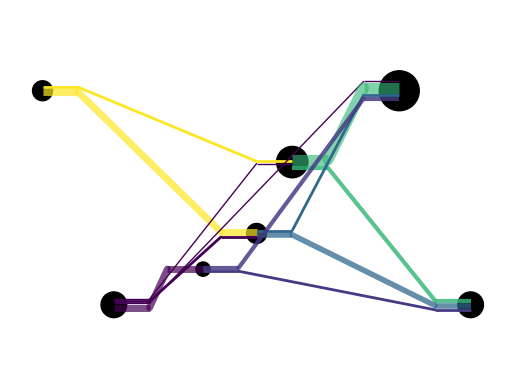

Here is the Python script that generated this plot:
import numpy as np
import networkx as nx
import matplotlib.pyplot as plt
import matplotlib.patches as patches
from matplotlib import cm

def draw_weighted_graph(nodes, edges):
    # Create a graph
    G = nx.DiGraph()

    # Add nodes to the graph
    for node in nodes:
        G.add_node(node)

    # Add edges to the graph with weights
    for i in range(len(nodes)):
        for j in range(len(nodes)):
            weight = edges[i][j]
            if weight != 0:
                G.add_edge(nodes[i], nodes[j], weight=weight)

    # Calculate outgoing and incoming edge weights for each node
    out_edge_weights = {}
    in_edge_weights = {}
    for node in nodes:
        out_edge_weights[node] = sum(G.edges[edge]['weight'] for edge in G.edges() if edge[0] == node)
        in_edge_weights[node] = sum(G.edges[edge]['weight'] for edge in G.edges() if edge[1] == node)

    # Create a colormap
    cmap = cm.get_cmap('viridis')

    # Specify positions of the nodes
    pos = {'A': (-3, 1), 'B': (-2, -2), 'C': (0.5, 0), 'D': (0, -1), 'E': (2, 1), 'F': (3, -2), 'J':(-0.75, -1.5)}

    # Extract x-values from the points
    x_values = [point[0] for point in pos.values()]

    # Set the x-limits of the plot
    plt.xlim(min(x_values) - 1, max(x_values) + 1)
    
    #linewidth Scaling Factor
    #fact needs to be 600/width of graph
    fact = 600/(max(x_values) - min(x_values))

    # Draw edges with custom routing and color
    running_in_width = {node: 0 for node in nodes}
    running_out_width = {node: 0 for node in nodes}
    for edge in G.edges():
        node1, node2 = edge
        
        weight = G.edges[edge]['weight']  # Get the weight of the current edge
        x1, y1 = pos[node1]
        x2, y2 = pos[node2]
        seg = 0.5

        control_point = (x1 + seg, y1 + out_edge_weights[node1]/fact-running_out_width[node1]/(fact/2)-weight/fact)
        control_point_2 = (x2 - seg, y2 + in_edge_weights[node2]/fact-running_in_width[node2]/(fact/2)-weight/fact) # Control point for the Bezier curve

        # Map the x-coordinate of the starting point to a color value
        color_value = (y1 - min(pos[node][1] for node in nodes)) / (max(pos[node][1] for node in nodes) - min(pos[node][1] for node in nodes))
        color = cmap(color_value)

        # Draw the first segment of the edge with width equal to the weight of the current edge
        plt.plot([x1, control_point[0]], [y1+ out_edge_weights[node1]/fact-running_out_width[node1]/(fact/2)-weight/fact, control_point[1]], color=color, linewidth=weight, alpha=min(1/weight+0.5, 1), solid_capstyle="butt")  # Horizontal line

        # Draw the Bezier curve segment with width equal to the weight of the current edge
        plt.plot([control_point[0], control_point_2[0]], [control_point[1], control_point_2[1]], color=color, linewidth=weight, alpha=min(1/weight+0.5, 1), solid_capstyle="round")  # Bezier curve

        # Draw the last segment of the edge with width equal to the weight of the current edge
        plt.plot([control_point_2[0], x2], [control_point_2[1], y2+ in_edge_weights[node2]/fact-running_in_width[node2]/(fact/2)-weight/fact], color=color, linewidth=weight, alpha=min(1/weight+0.5, 1), solid_capstyle="butt")  #

        running_out_width[node1] += weight
        running_in_width[node2] += weight
        
        print(edge)
    # Customize node shapes and sizes
    node_patches = [patches.Circle((0, 0), max(out_edge_weights[node], in_edge_weights[node])/50, edgecolor='black', facecolor='black') for node in nodes]

    # Add node patches
    for i, patch in enumerate(node_patches):
        x, y = pos[nodes[i]]
        patch.center = (x, y)
        plt.gca().add_patch(patch)
        
    # Show the plot
    plt.axis('equal')
    plt.axis('off')
    plt.show()

# Example usage:
nodes = ['A', 'B', 'C', 'D', 'E', 'F', 'J']
edges = np.array([[0, 0, 2, 5, 0, 0, 0], 
                  [0, 0, 1, 2, 1, 0, 5], 
                  [0, 0, 0, 0, 8, 3, 0], 
                  [0, 0, 0, 0, 2, 4, 0], 
                  [0, 0, 0, 0, 0, 0, 0], 
                  [0, 0, 0, 0, 0, 0, 0], 
                  [0, 0, 0, 0, 3, 2, 0]])  # Example adjacency matrix

'''
#test if nodes are different order
nodes = ['A', 'C', 'B',  'D', 'E', 'F', 'J']
edges = np.array([[0, 2, 0, 5, 0, 0], [0, 0, 0, 0, 8, 3], [0, 0, 1, 2, 1, 0],  [0, 0, 0, 0, 2, 4], [0,0,0,0,0,0], [0,0,0,0,0,0]])  # Example adjacency matrix

    # Create a graph
G = nx.Graph()

    # Add nodes to the graph
for node in nodes:
    G.add_node(node)

    # Add edges to the graph with weights
for i in range(len(nodes)):
    for j in range(i + 1, len(nodes)):
        weight = edges[i][j]
        if weight != 0:
            G.add_edge(nodes[i], nodes[j], weight=weight)
for edge in G.edges():
    print(edge)
'''
draw_weighted_graph(nodes, edges)
